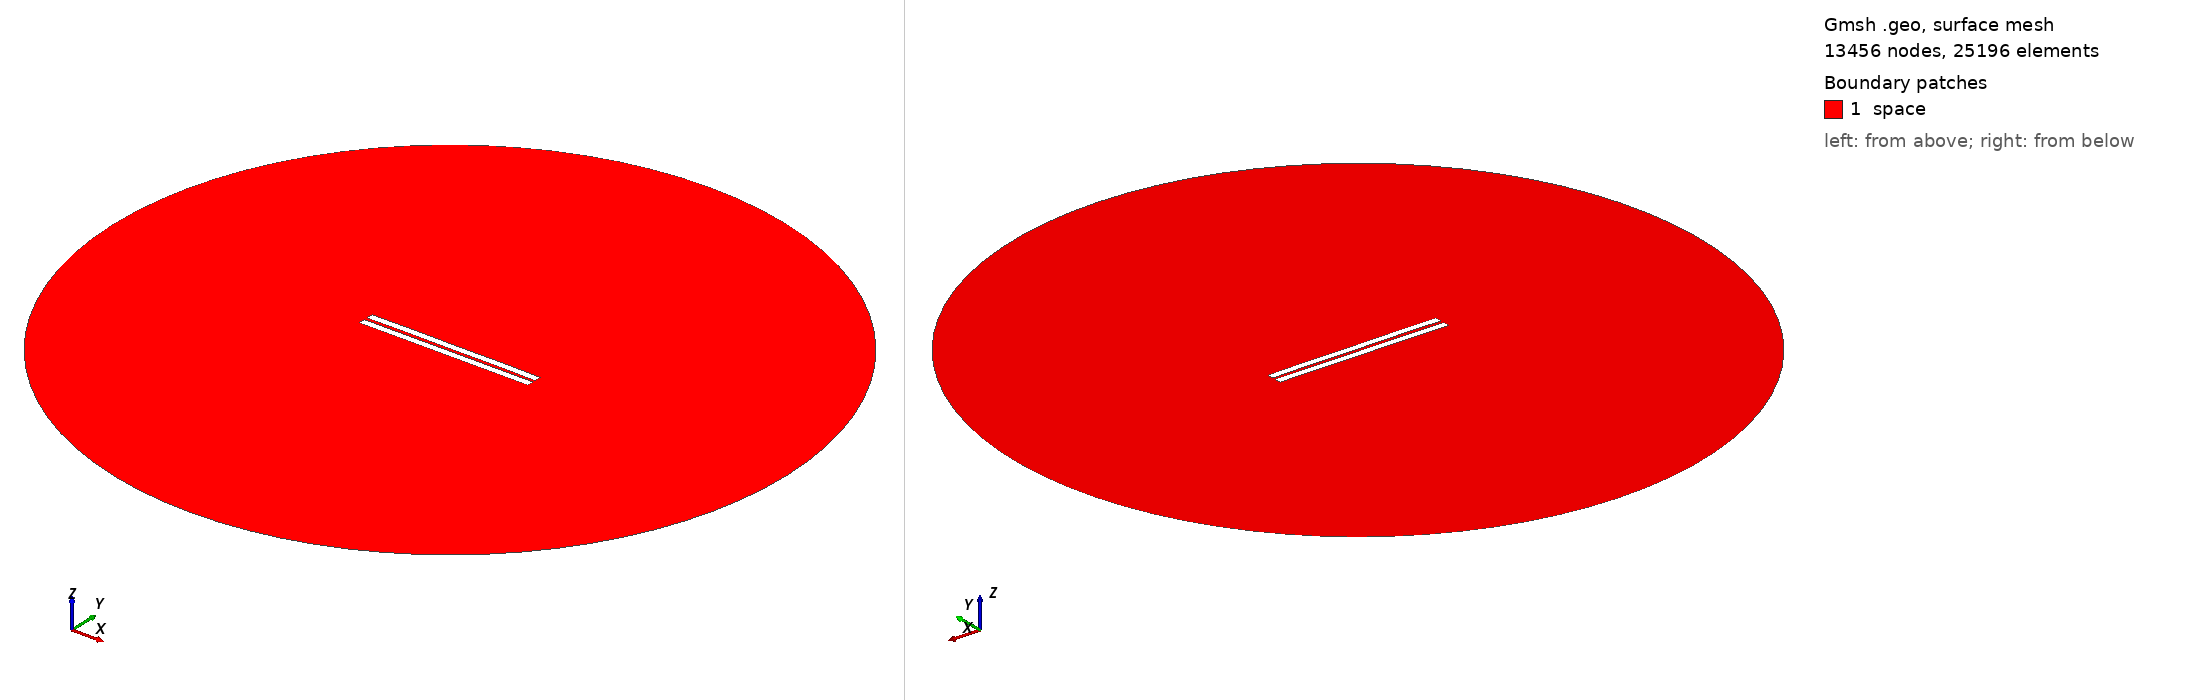

Gmsh geometry script, surface-meshed: 13456 nodes, 25196 surface elements. Boundary patches (legend numbers): 1 space. Left view from above one corner, right view from below the opposite corner. Legend entries are the model's physical surfaces. The drawing asked Gmsh for element sizes between 1% and 20% of the model's largest extent; the script's own settings can give other sizes.

=== 1464.geo (drawn) ===
//---------------------------------------
// Geometry kernel
//---------------------------------------

SetFactory("OpenCASCADE");



//---------------------------------------
// Parameters of the geometry
//---------------------------------------

// Overetch of the upper plate
overetch = 0.0;

// Distance between the plates
distance = 2.0;

// Discretization over the x axis (for the deformation)
nx = 50; 

// Length of the plate
L = 100 - overetch; 

// Number of modes
n = 4; 

// 1st mode coefficient
coeff(1) = -0.075;
beta(1) = 0.596864 * 3.1415926535 / L;

// 2nd mode coefficient
coeff(2) = 0.07499999999999998;
beta(2) = 1.49418 * 3.1415926535 / L;

// 3rd mode coefficient
coeff(3) = 0.0;
beta(3) = 2.50025 * 3.1415926535 / L;

// 4th mode coefficient
coeff(4) = 0.07499999999999998;
beta(4) = 3.49999 * 3.1415926535 / L;



//---------------------------------------
// Upper plate (deformed rectangle)
//---------------------------------------

// Coordiantes of the upper plate
xmin = -50;
xmax = 50 - overetch;

// Height of the upper plate
yheight = 4 - 2 * overetch;

// Indexes of the points
UpperID[] = {};
LowerID[] = {};
LeftID[] = {};
RightID[] = {};

// Point index
p = 1;

// Horizontal edges
For i In {1:nx}
    x = xmin + (i-1)*(xmax - xmin)/(nx-1);

    y_bottom = distance / 2 + overetch;
    For j In {1:n}
        C = (Cosh(beta(j)*L) + Cos(beta(j)*L)) / (Sinh(beta(j)*L) + Sin(beta(j)*L));
        y_bottom  = y_bottom + coeff(j) * (Cosh(beta(j)*(x+50)) - Cos(beta(j)*(x+50)) - C * (Sinh(beta(j)*(x+50)) - Sin(beta(j)*(x+50))));
    EndFor

    y_top = y_bottom + yheight;

    Point(p) = {x, y_top, 0, 1.0};
    UpperID[i] = p;
    p = p + 1;

    Point(p) = {x, y_bottom, 0, 1.0};
    LowerID[i] = p;
    p = p + 1;
EndFor

// Create point lists
UpperPts[] = {}; LowerPts[] = {};
For i In {1:nx}
  UpperPts[] += {UpperID[i]};
  LowerPts[] += {LowerID[i]};
EndFor

// Build splines
Spline(1) = {UpperPts[]};
Spline(2) = {LowerPts[]};
Line(3) = {LowerPts[nx-1], UpperPts[nx-1]};
Line(4) = {LowerPts[0], UpperPts[0]};

// Build the plane surface
Curve Loop(1) = {2, 3, -1, -4};
Plane Surface(1) = {1};



//---------------------------------------
// Lower plate (rectangle)
//---------------------------------------

// Vertices
Point(1001) = {-50, -1, 0, 1.0};
Point(1002) = { 50, -1, 0, 1.0};
Point(1003) = { 50,  -5, 0, 1.0};
Point(1004) = {-50,  -5, 0, 1.0};

// Edges
Line(5) = {1001, 1002};
Line(6) = {1002, 1003};
Line(7) = {1003, 1004};
Line(8) = {1004, 1001};

// Plane surface
Line Loop(2) = {5, 6, 7, 8};
Plane Surface(2) = {2}; 



//---------------------------------------
// Outer (fictious) boundary
//---------------------------------------

// Points
Point(1005) = {0, 0, 0};       // Center
Point(1006) = {200, 0, 0};     // Start point
Point(1007) = {0, 200, 0};     // 90 degrees
Point(1008) = {-200, 0, 0};    // 180 degrees
Point(1009) = {0, -200, 0};    // 270 degrees

// Circle arcs (each needs start, center, end)
Circle(9) = {1006, 1005, 1007};
Circle(10) = {1007, 1005, 1008};
Circle(11) = {1008, 1005, 1009};
Circle(12) = {1009, 1005, 1006};

// Plane surface for the entire domain
Curve Loop(3) = {9, 10, 11, 12};
Surface(3) = {3};

// Subtract the plates from the whole domain to obtain the actual domain where we want to solve the equations
BooleanDifference{ Surface{3}; Delete; }{ Surface{1}; Surface{2}; Delete; }




//---------------------------------------
// Transfinite Lines/Curves
//---------------------------------------

// Set the number of points on the boundaries
r = 7;

// Plates
Transfinite Curve {1, 2} = 50*r Using Progression 1;
Transfinite Curve {3, 4} = 2*r Using Progression 1;
Transfinite Line {5, 7} = 50*r Using Progression 1;
Transfinite Line {6, 8} = 2*r Using Progression 1;

// Outer boundary
Transfinite Line {9, 10, 11, 12} = 20 Using Progression 1;



//---------------------------------------
// Physical groups
//---------------------------------------                

// Physical curves (boundaries)
Physical Line("force_segment", 10) = {2};
Physical Line("upper_plate", 11) = {1, 3, 4};
Physical Line("lower_plate", 12) = {5, 6, 7, 8};
Physical Line("boundary", 20) = {9, 10, 11, 12};

// Physical Surfaces
Physical Surface("space", 30) = {3};



//---------------------------------------
// 6. Generate the Mesh
//---------------------------------------

// 2D mesh generation
Mesh 2;
